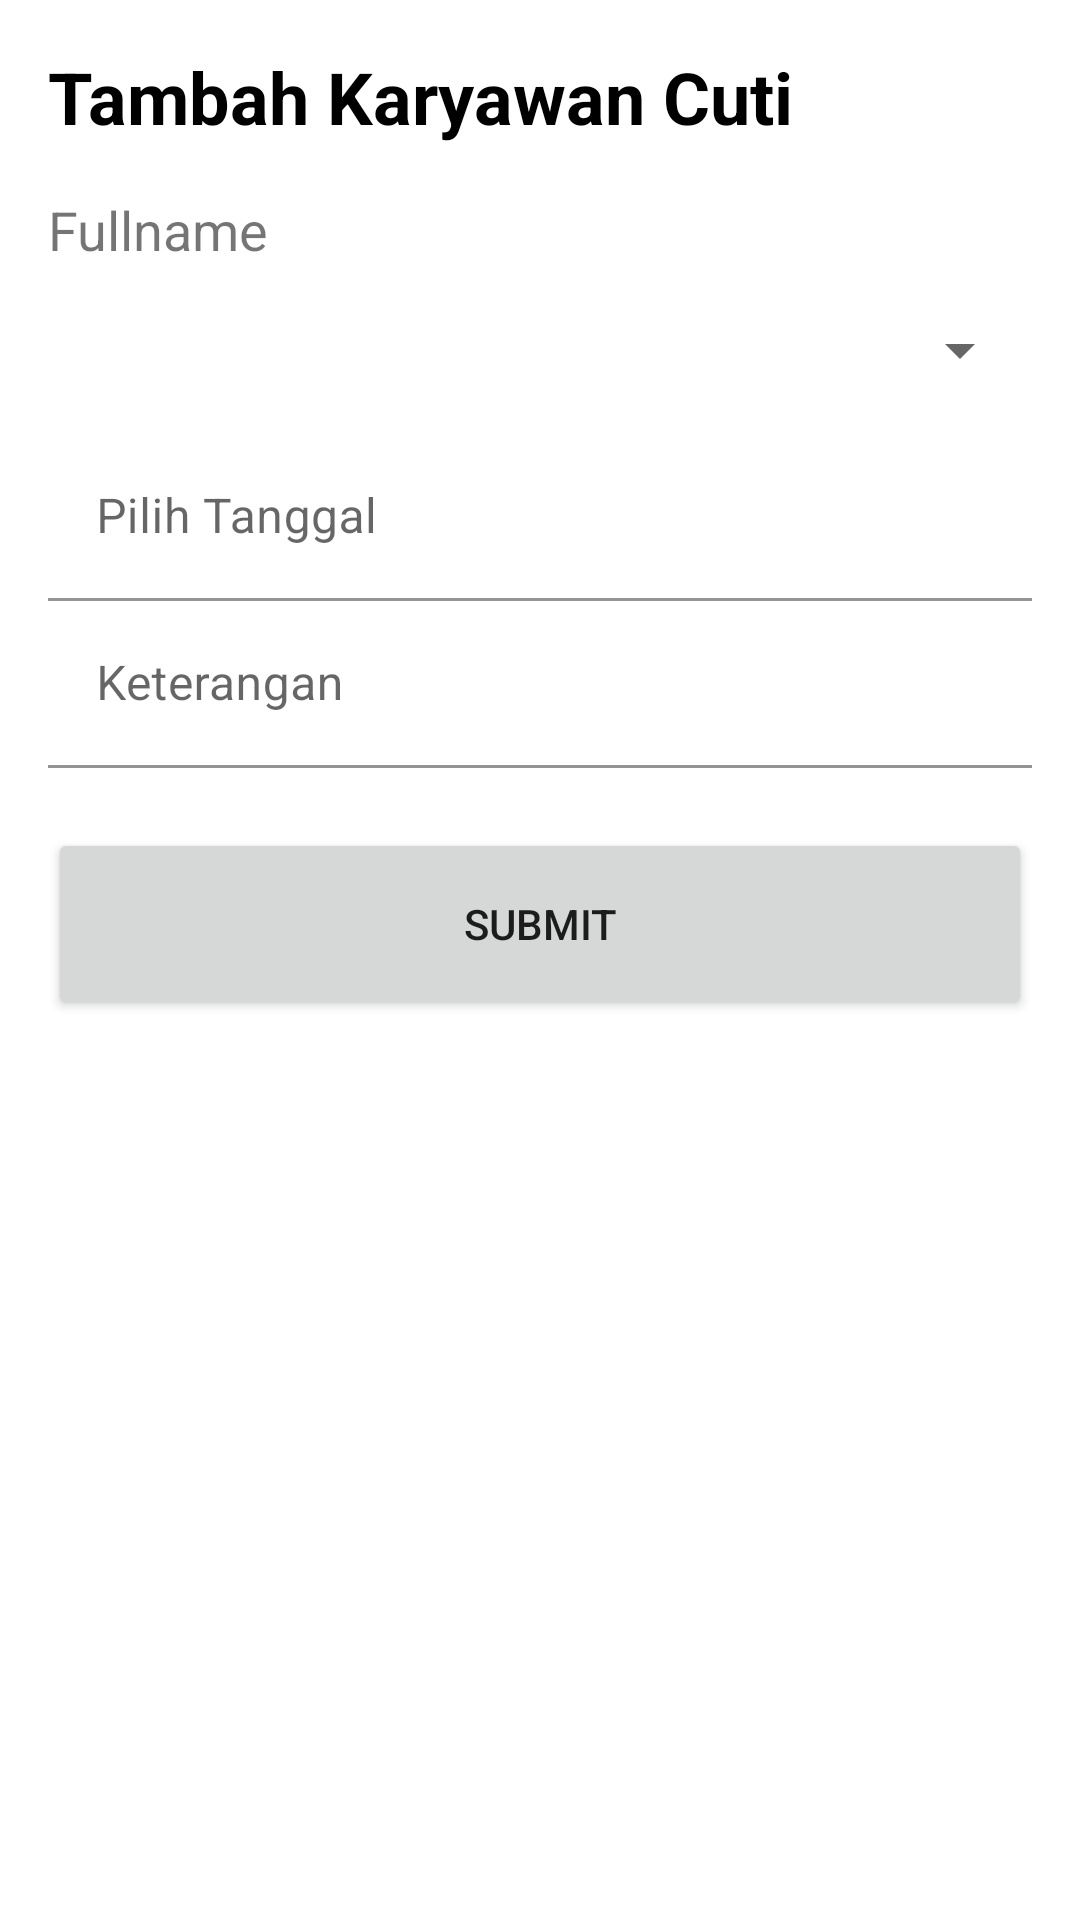

Reconstruct the res/layout file that produces this screen, plus the resources it refers to.
<!-- AndroidManifest.xml: application theme Theme.CustomTheme -->
<!-- res/layout/activity_add_karyawan_cuti.xml -->
<?xml version="1.0" encoding="utf-8"?>
<androidx.constraintlayout.widget.ConstraintLayout xmlns:android="http://schemas.android.com/apk/res/android"
    xmlns:app="http://schemas.android.com/apk/res-auto"
    xmlns:tools="http://schemas.android.com/tools"
    android:layout_width="match_parent"
    android:layout_height="match_parent"
    android:padding="16dp"
    tools:context=".ui.add_cuti.AddKaryawanCutiActivity">

    <TextView
        android:id="@+id/tvKaryawanCuti"
        android:layout_width="match_parent"
        android:layout_height="wrap_content"
        android:text="@string/tambah_karyawan_cuti"
        android:textColor="@color/black"
        android:textSize="24dp"
        android:textStyle="bold"
        app:layout_constraintEnd_toEndOf="parent"
        app:layout_constraintStart_toStartOf="parent"
        app:layout_constraintTop_toTopOf="parent" />

    
    
    
    
    
    

    
    
    
    
    
    

    

    <TextView
        android:id="@+id/tilFullname"
        android:layout_width="match_parent"
        android:layout_height="wrap_content"
        android:layout_marginTop="16dp"
        android:text="@string/fullname"
        android:textSize="18sp"
        app:layout_constraintTop_toBottomOf="@+id/tvKaryawanCuti" />

    <Spinner
        android:id="@+id/spFullname"
        android:layout_width="match_parent"
        android:layout_height="56dp"
        app:layout_constraintTop_toBottomOf="@+id/tilFullname" />

    <com.google.android.material.textfield.TextInputLayout
        android:id="@+id/tilTanggal"
        android:layout_width="match_parent"
        android:layout_height="wrap_content"
        app:layout_constraintTop_toBottomOf="@+id/spFullname">

        <EditText
            android:id="@+id/etTanggal"
            android:layout_width="match_parent"
            android:layout_height="wrap_content"
            android:background="@color/white"
            android:clickable="true"
            android:editable="false"
            android:focusable="true"
            android:focusableInTouchMode="false"
            android:hint="@string/pilih_tanggal" />

    </com.google.android.material.textfield.TextInputLayout>


    <com.google.android.material.textfield.TextInputLayout
        android:id="@+id/tilKeterangan"
        android:layout_width="match_parent"
        android:layout_height="wrap_content"
        app:layout_constraintTop_toBottomOf="@+id/tilTanggal">

        <com.google.android.material.textfield.TextInputEditText
            android:id="@+id/etKeterangan"
            android:layout_width="match_parent"
            android:layout_height="wrap_content"
            android:background="@color/white"
            android:hint="@string/keterangan" />

    </com.google.android.material.textfield.TextInputLayout>

    <Button
        android:id="@+id/btAddCuti"
        android:layout_width="match_parent"
        android:layout_height="64dp"
        android:layout_marginTop="20dp"
        android:text="@string/submit"
        app:layout_constraintEnd_toEndOf="parent"
        app:layout_constraintStart_toStartOf="parent"
        app:layout_constraintTop_toBottomOf="@+id/tilKeterangan" />

</androidx.constraintlayout.widget.ConstraintLayout>
<!-- resources referenced by this layout -->
<resources>
  <color name="black">#FF000000</color>
  <color name="white">#FFFFFFFF</color>
  <string name="fullname">Fullname</string>
  <string name="keterangan">Keterangan</string>
  <string name="pilih_tanggal">Pilih Tanggal</string>
  <string name="submit">Submit</string>
  <string name="tambah_karyawan_cuti">Tambah Karyawan Cuti</string>
  <style name="Theme.CustomTheme" parent="Theme.MaterialComponents.Light.NoActionBar" />
</resources>
